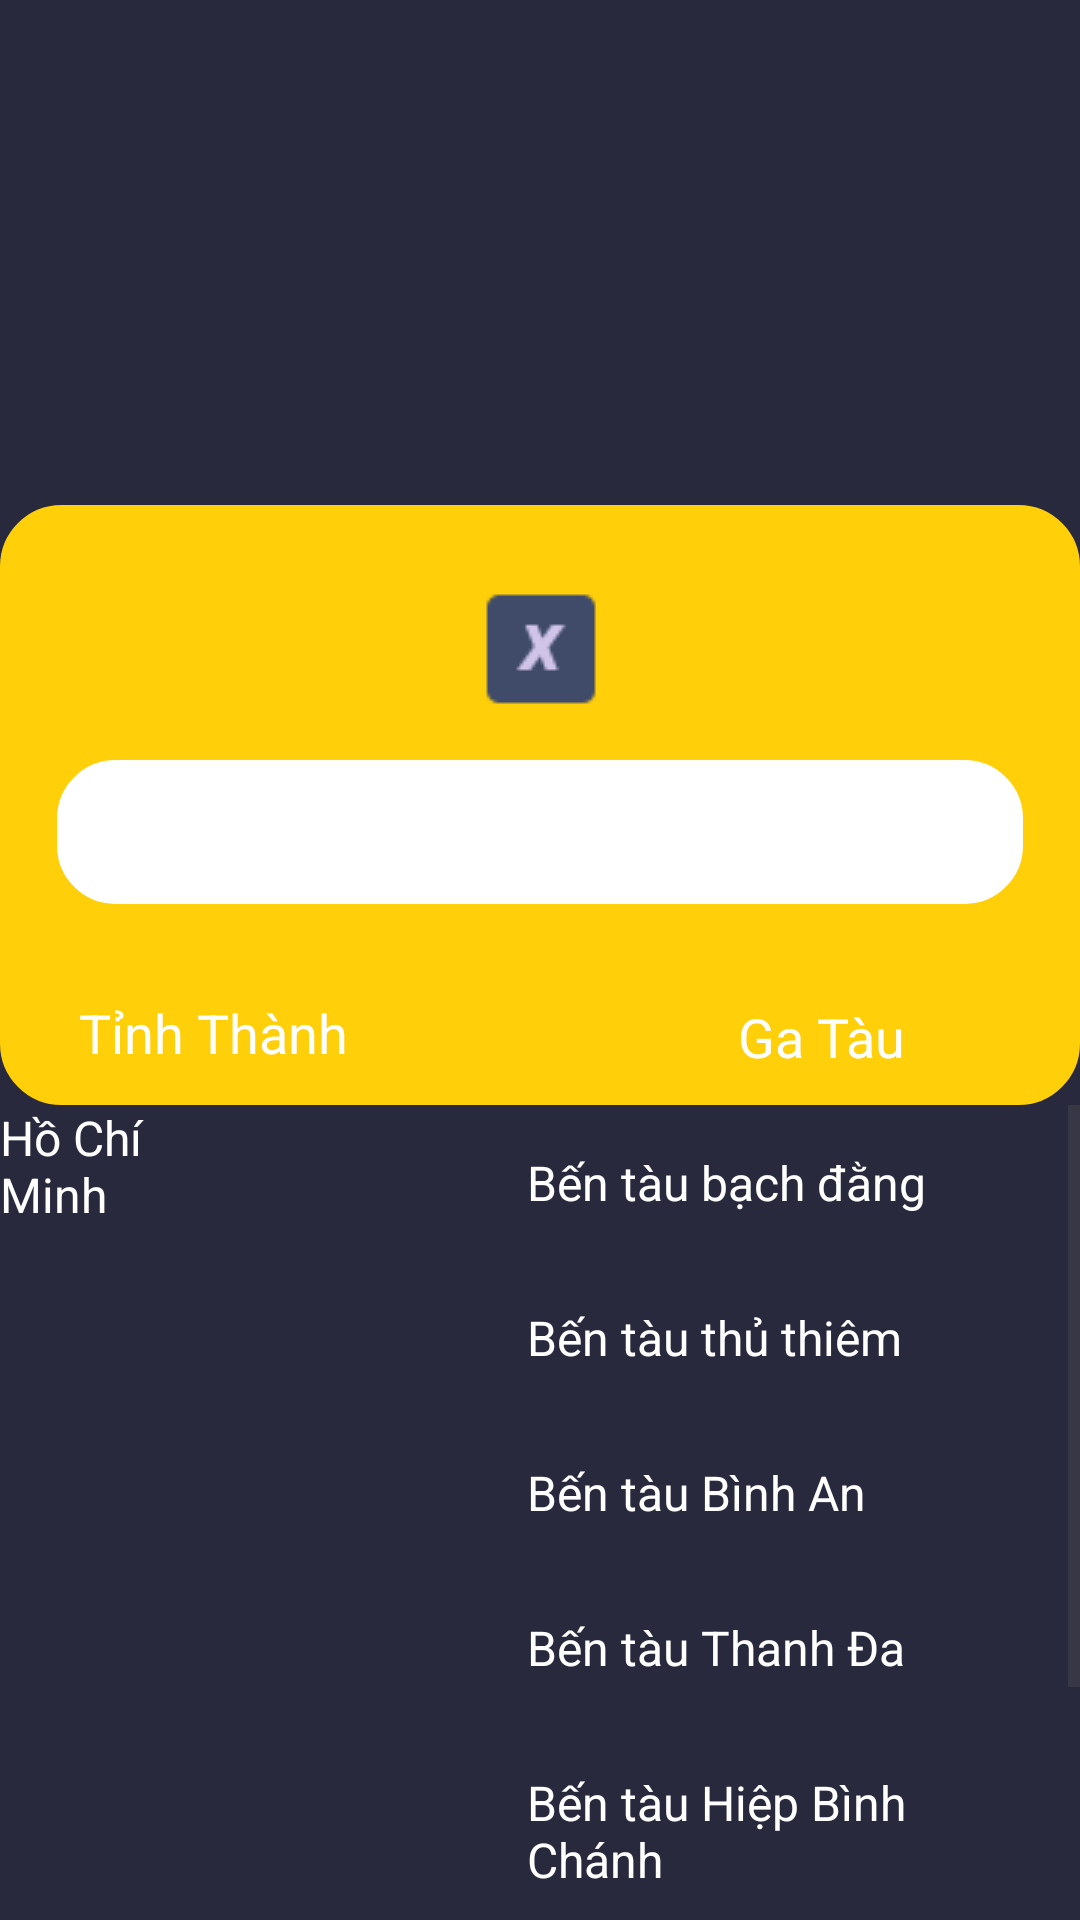

The Android layout XML behind this screen, and the referenced resources:
<!-- AndroidManifest.xml: application theme Theme.DO_AN -->
<!-- res/layout/activity_place.xml -->
<?xml version="1.0" encoding="utf-8"?>
<LinearLayout xmlns:android="http://schemas.android.com/apk/res/android"
    xmlns:app="http://schemas.android.com/apk/res-auto"
    xmlns:tools="http://schemas.android.com/tools"
    android:layout_width="match_parent"
    android:layout_height="match_parent"
    android:background="#28293d"
    android:orientation="vertical"
    android:outlineAmbientShadowColor="@color/strongrey"
    android:outlineSpotShadowColor="@color/yellow"
    tools:context=".PlaceActivity">

    <LinearLayout
        android:layout_width="match_parent"
        android:layout_height="188dp"
        android:layout_weight="0"
        android:backgroundTintMode="screen"
        android:orientation="vertical">

        <ImageView
            android:id="@+id/imageView6"
            android:layout_width="match_parent"
            android:layout_height="wrap_content"
            android:backgroundTint="#c5ad4b"
            android:scaleType="fitXY"
            app:srcCompat="@drawable/img_place" />
    </LinearLayout>

    <androidx.constraintlayout.widget.ConstraintLayout
        android:layout_width="match_parent"
        android:layout_height="200dp"
        android:layout_marginTop="-20dp"
        android:layout_weight="0"
        android:background="@drawable/corner_r"
        android:backgroundTint="#ffcf09">

        <ImageButton
            android:id="@+id/btnQuayLai"
            android:layout_width="wrap_content"
            android:layout_height="wrap_content"
            android:layout_marginLeft="160dp"
            android:layout_marginTop="1dp"
            android:layout_marginRight="160dp"
            android:background="@android:color/transparent"
            android:scaleType="center"
            app:layout_constraintBottom_toBottomOf="parent"
            app:layout_constraintEnd_toEndOf="parent"
            app:layout_constraintHorizontal_bias="0.498"
            app:layout_constraintStart_toStartOf="parent"
            app:layout_constraintTop_toTopOf="parent"
            app:layout_constraintVertical_bias="0.148"
            app:srcCompat="@drawable/ic_x" />

        <EditText
            android:id="@+id/editTextText2"
            android:layout_width="match_parent"
            android:layout_height="50dp"
            android:layout_marginLeft="17dp"
            android:layout_marginRight="17dp"
            android:background="@drawable/corner_r"
            android:ems="10"
            android:hint="Tìm tỉnh thành / Quận huyện"
            android:inputType="text"
            android:paddingLeft="10dp"
            android:textColor="@color/white"
            android:textColorHint="@color/white"
            app:layout_constraintBottom_toBottomOf="parent"
            app:layout_constraintEnd_toEndOf="parent"
            app:layout_constraintHorizontal_bias="0.485"
            app:layout_constraintStart_toStartOf="parent"
            app:layout_constraintTop_toTopOf="parent"
            app:layout_constraintVertical_bias="0.56" />

        <TextView
            android:id="@+id/textView5"
            android:layout_width="120dp"
            android:layout_height="wrap_content"
            android:layout_marginTop="164dp"
            android:layout_weight="1"
            android:gravity="center"
            android:text="Ga Tàu"
            android:textColor="@color/white"
            android:textSize="18dp"
            app:layout_constraintEnd_toEndOf="parent"
            app:layout_constraintHorizontal_bias="0.893"
            app:layout_constraintStart_toStartOf="parent"
            app:layout_constraintTop_toTopOf="parent" />

        <TextView
            android:id="@+id/textView4"
            android:layout_width="120dp"
            android:layout_height="wrap_content"
            android:layout_weight="1"
            android:gravity="center"
            android:text="Tỉnh Thành"
            android:textColor="@color/white"
            android:textSize="18dp"
            app:layout_constraintBottom_toBottomOf="parent"
            app:layout_constraintEnd_toStartOf="@+id/textView5"
            app:layout_constraintHorizontal_bias="0.109"
            app:layout_constraintStart_toStartOf="parent"
            app:layout_constraintTop_toTopOf="parent"
            app:layout_constraintVertical_bias="0.937" />

    </androidx.constraintlayout.widget.ConstraintLayout>

    <FrameLayout
        android:layout_width="match_parent"
        android:layout_height="wrap_content"
        android:layout_weight="1">

        <LinearLayout
            android:layout_width="match_parent"
            android:layout_height="match_parent"
            android:orientation="horizontal" >

            <TextView
                android:id="@+id/textView17"
                android:layout_width="wrap_content"
                android:layout_height="wrap_content"
                android:layout_weight="1"
                android:text="Hồ Chí Minh"
                android:textColor="#FFFFFF"
                android:textSize="16dp" />

            <ScrollView
                android:layout_width="wrap_content"
                android:layout_height="match_parent"
                android:layout_weight="1">

                <LinearLayout
                    android:layout_width="match_parent"
                    android:layout_height="wrap_content"
                    android:layout_marginLeft="80dp"
                    android:orientation="vertical">

                    <TextView
                        android:id="@+id/BD"
                        android:layout_width="wrap_content"
                        android:layout_height="wrap_content"
                        android:layout_weight="1"
                        android:padding="15dp"
                        android:text="Bến tàu bạch đằng"
                        android:textColor="#FFFFFF"
                        android:textSize="16dp" />

                    <TextView
                        android:id="@+id/TT"
                        android:layout_width="wrap_content"
                        android:layout_height="wrap_content"
                        android:layout_weight="1"
                        android:padding="15dp"
                        android:text="Bến tàu thủ thiêm"
                        android:textColor="#FFFFFF"
                        android:textSize="16dp" />

                    <TextView
                        android:id="@+id/BA"
                        android:layout_width="wrap_content"
                        android:layout_height="wrap_content"
                        android:layout_weight="1"
                        android:padding="15dp"
                        android:text="Bến tàu Bình An"
                        android:textColor="#FFFFFF"
                        android:textSize="16dp" />

                    <TextView
                        android:id="@+id/TD"
                        android:layout_width="wrap_content"
                        android:layout_height="wrap_content"
                        android:layout_weight="1"
                        android:padding="15dp"
                        android:text="Bến tàu Thanh Đa"
                        android:textColor="#FFFFFF"
                        android:textSize="16dp" />

                    <TextView
                        android:id="@+id/HBC"
                        android:layout_width="wrap_content"
                        android:layout_height="wrap_content"
                        android:layout_weight="1"
                        android:padding="15dp"
                        android:text="Bến tàu Hiệp Bình Chánh"
                        android:textColor="#FFFFFF"
                        android:textSize="16dp" />

                    <TextView
                        android:id="@+id/LD"
                        android:layout_width="wrap_content"
                        android:layout_height="wrap_content"
                        android:layout_weight="1"
                        android:padding="15dp"
                        android:text="Bến tàu Linh Đông"
                        android:textColor="#FFFFFF"
                        android:textSize="16dp" />

                    <TextView
                        android:id="@+id/SG"
                        android:layout_width="wrap_content"
                        android:layout_height="wrap_content"
                        android:layout_weight="1"
                        android:padding="15dp"
                        android:text="Bến tàu Sài Gòn"
                        android:textColor="#FFFFFF"
                        android:textSize="16dp" />
                </LinearLayout>
            </ScrollView>

        </LinearLayout>

    </FrameLayout>

</LinearLayout>
<!-- resources referenced by this layout -->
<resources>
  <color name="strongrey">#555770</color>
  <color name="white">#FFFFFFFF</color>
  <color name="yellow">#fed100</color>
  <!-- drawable corner_r (drawable) -->
  <?xml version="1.0" encoding="UTF-8"?>
  <shape xmlns:android="http://schemas.android.com/apk/res/android">
      <solid android:color="#ffffff"/>
  
      <stroke android:width="1dp"
          android:color="#ffcf09" />
  
      <padding android:left="1dp"
          android:top="1dp"
          android:right="1dp"
          android:bottom="1dp" />
  
      <corners android:radius="20dp" />
  </shape>
  <!-- drawable ic_x: png bitmap (drawable, 620 bytes) -->
  <style name="Theme.DO_AN" parent="Base.Theme.DO_AN" />
  <style name="Base.Theme.DO_AN" parent="Theme.Material3.DayNight.NoActionBar">
          
          
      </style>
</resources>
